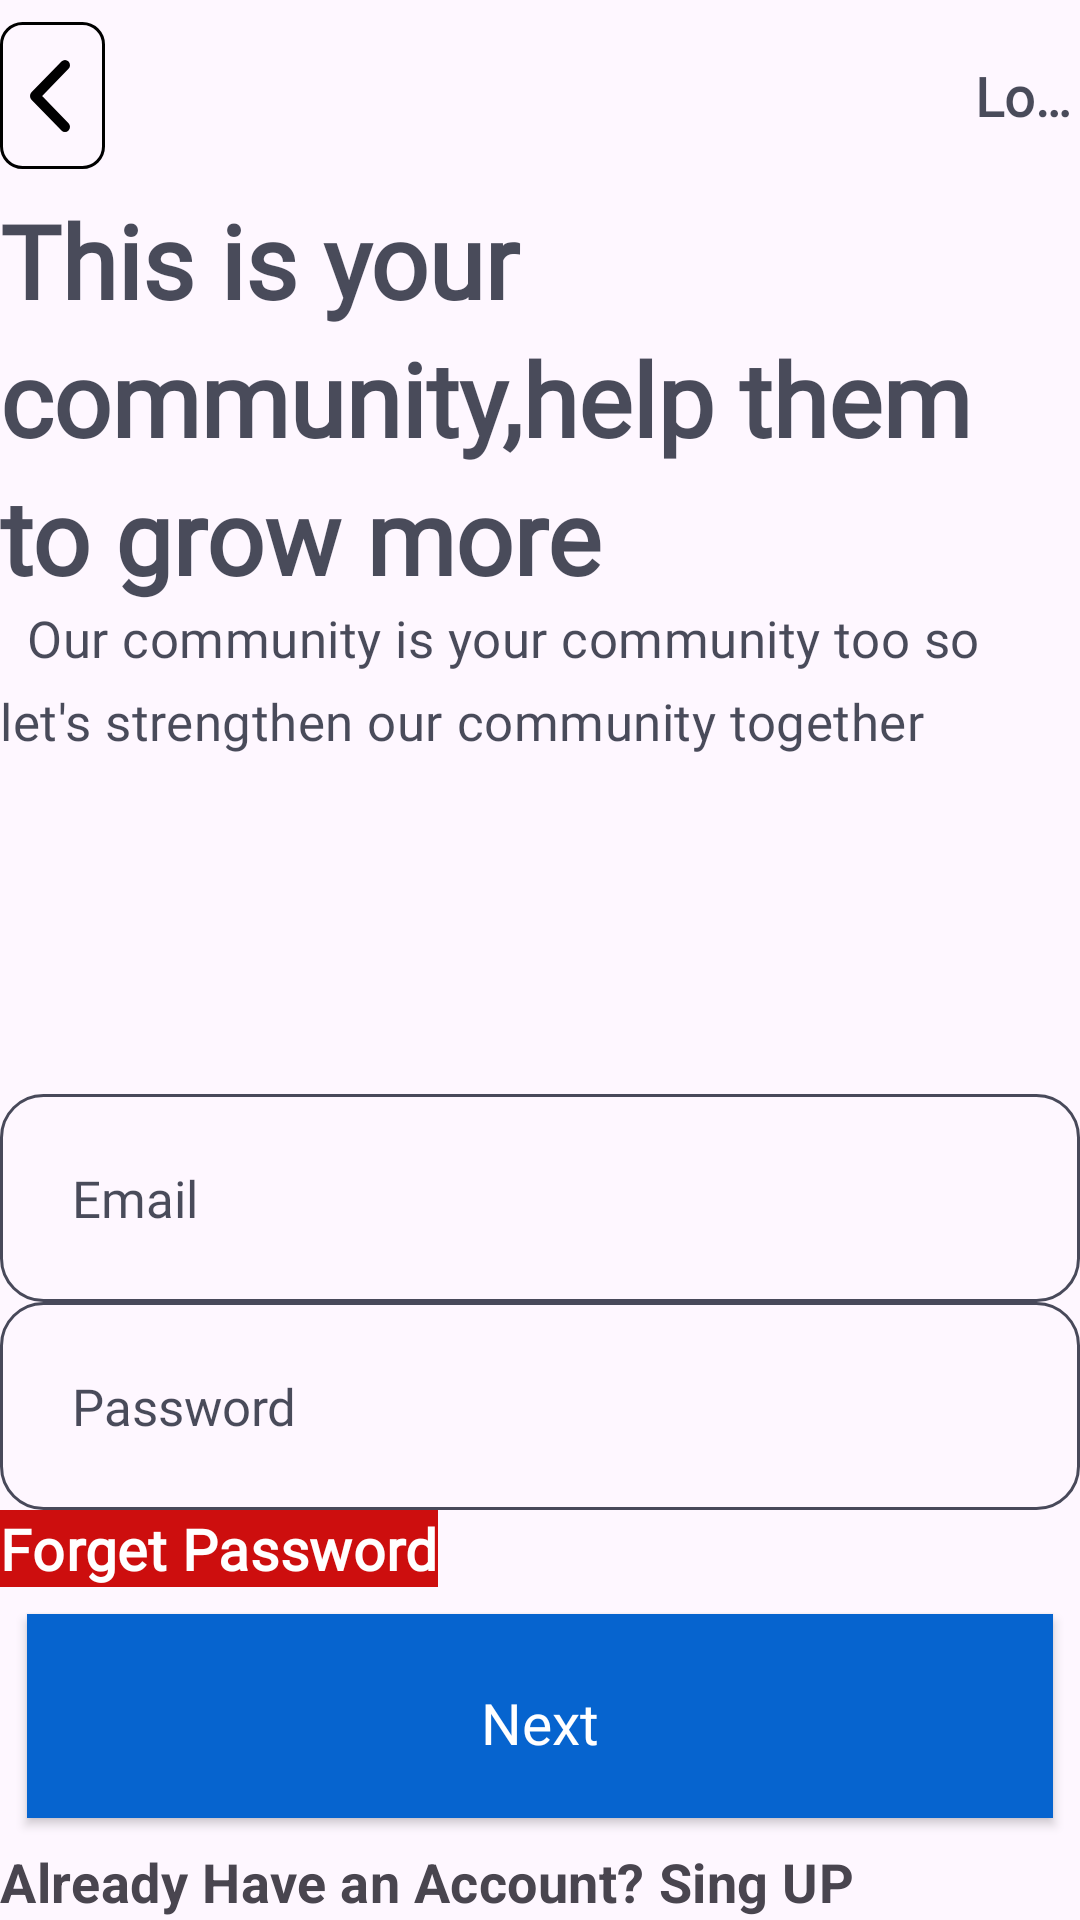

Reconstruct the res/layout file that produces this screen, plus the resources it refers to.
<!-- AndroidManifest.xml: application theme Theme.Toodo_App -->
<!-- res/layout/fragment_login.xml -->
<?xml version="1.0" encoding="utf-8"?>
<androidx.constraintlayout.widget.ConstraintLayout
    xmlns:android="http://schemas.android.com/apk/res/android"
    xmlns:tools="http://schemas.android.com/tools"
    android:layout_width="match_parent"
    android:layout_height="match_parent"
    xmlns:app="http://schemas.android.com/apk/res-auto"
    tools:context=".LoginFragment">

    <LinearLayout
        android:id="@+id/linearNineteen"
        android:layout_height="match_parent"
        android:layout_width="match_parent"
        android:orientation="vertical"
        style="@style/groupStyle_white_a700">

        <androidx.appcompat.widget.Toolbar
            android:gravity="center_horizontal"
            android:id="@+id/toolbarAppBar"
            android:layout_height="wrap_content"
            android:layout_width="match_parent"
            app:contentInsetStart="0dp"
            >

            <LinearLayout
                android:id="@+id/linearAppBar"
                android:layout_height="wrap_content"
                android:layout_width="match_parent"
                android:orientation="horizontal">

                <ImageButton
                    android:background="@drawable/rectangle_border_name_black_900_radius_7"
                    android:id="@+id/btnArrowLeft"
                    android:layout_gravity="top"
                    android:layout_height="@dimen/_49pxh"
                    android:layout_width="@dimen/_35pxh"
                    android:paddingHorizontal="@dimen/_10pxh"
                    android:paddingVertical="@dimen/_6pxv"
                    android:scaleType="fitCenter"
                    android:src="@drawable/img_arrow_left"
                    tools:ignore="ContentDescription"/>

                <TextView
                    android:ellipsize="end"
                    android:id="@+id/txtPersonality"
                    android:layout_gravity="center_vertical"
                    android:layout_height="wrap_content"
                   android:layout_marginLeft="@dimen/_290pxh"
                    android:layout_width="wrap_content"
                    android:singleLine="true"
                    android:text="Login"
                    style="@style/txtPoppinssemibold18"
                    />

            </LinearLayout>
        </androidx.appcompat.widget.Toolbar>

        <ScrollView
            android:clipToPadding="false"
            android:fillViewport="true"
            android:gravity="center_horizontal"
            android:id="@+id/scrollViewScrollView"
            android:layout_height="0dp"
            android:layout_weight="1"
            android:layout_width="match_parent">

            <LinearLayout
                android:id="@+id/linearLogin"
                android:layout_height="wrap_content"
                android:layout_width="match_parent"
                android:orientation="vertical">

                <LinearLayout
                    android:gravity="start"
                    android:id="@+id/linearPageHeader"
                    android:layout_height="wrap_content"
                    android:layout_width="match_parent"
                    android:orientation="vertical">

                    <TextView
                        android:id="@+id/txtThisIsYourCommunity"
                        android:layout_height="wrap_content"
                        android:layout_width="match_parent"
                        android:lineSpacingExtra="@dimen/_6pxh"
                        android:text="This is your community,help them to grow more"
                        style="@style/txtPoppinsbold34"
          />

                    <TextView android:id="@+id/txtOurCommunityIs"
                        android:layout_height="wrap_content"
                        android:layout_width="match_parent"
                        android:letterSpacing="0.01"
                       android:textSize="@dimen/_17pxh"
                        android:lineSpacingExtra="@dimen/_8pxh"
                        android:text="  Our community is your community too so let's strengthen our community together "
                        style="@style/txtPoppinsmedium12"
                       />

                </LinearLayout>

                <ImageView android:id="@+id/imageLogo"
                    android:layout_gravity="center_horizontal"
                    android:layout_height="@dimen/_113pxh"
                    android:layout_width="@dimen/_116pxh"
                    android:scaleType="fitXY"
                    android:src="@drawable/img_logo_gray_50_01_113x116"
                    tools:ignore="ContentDescription"
                    tools:src="@drawable/img_logo_gray_50_01_113x116"/>

                <EditText
                    android:id="@+id/etEmail"
                    android:layout_width="match_parent"
                    android:layout_height="wrap_content"
                    android:background="@drawable/rectangle_border_name_onprimary_opacity_0_1_radius_14"
                    android:ellipsize="end"
                    android:fontFamily="@font/poppins"
                    android:hint="@string/lbl_email2"
                    android:inputType="text"
                    android:paddingStart="@dimen/_24pxh"
                    android:paddingTop="@dimen/_19pxv"
                    android:paddingEnd="@dimen/_24pxh"
                    android:paddingBottom="@dimen/_19pxv"
                    android:singleLine="true"
                    android:textColor="@color/onPrimary"
                    android:textColorHint="@color/onPrimary"
                    android:textFontWeight="500"
                    android:textSize="@dimen/_17pxh"
                    android:textStyle="bold"
                    tools:ignore="Autofill" />

                <EditText
                    android:background="@drawable/rectangle_border_name_onprimary_opacity_0_1_radius_14"
                    android:ellipsize="end"
                    android:fontFamily="@font/poppins"
                    android:hint="@string/lbl_password"
                    android:id="@+id/etPassword"
                    android:inputType="text"
                    android:layout_height="wrap_content"
                    android:layout_width="match_parent"
                    android:paddingBottom="@dimen/_19pxv"
                    android:paddingEnd="@dimen/_24pxh"
                    android:paddingStart="@dimen/_24pxh"
                    android:paddingTop="@dimen/_19pxv"
                    android:singleLine="true"
                    android:textColor="@color/onPrimary"
                    android:textColorHint="@color/onPrimary"
                    android:textFontWeight="500"
                    android:textSize="@dimen/_17pxh"
                    android:textStyle="bold" tools:ignore="Autofill"/>
                <TextView
                    android:ellipsize="end"
                    android:id="@+id/password"
                    android:layout_gravity="start"
                    android:layout_height="wrap_content"
                    android:layout_width="wrap_content"
                    android:textColor="@color/white_A700"
                    android:letterSpacing="0.01"
                    android:lineSpacingExtra="@dimen/_6pxh"
                    android:textSize="@dimen/_19pxh"
                    android:singleLine="true"
                    android:background="#CD0E0E"
                    android:text="Forget Password"
                    style="@style/txtPoppinssemibold12"
               />

                <androidx.appcompat.widget.AppCompatButton
                    android:layout_margin="@dimen/_9pxh"
                    android:ellipsize="end"
                    android:fontFamily="@font/poppins"
                    android:gravity="center"
                    android:id="@+id/btnNext"
                    android:layout_height="@dimen/_68pxh"
                    android:layout_width="match_parent"
                    android:paddingBottom="@dimen/_19pxv"
                    android:background="#0664CF"
                    android:paddingEnd="@dimen/_30pxh"
                    android:paddingStart="@dimen/_30pxh"
                    android:paddingTop="@dimen/_19pxv"
                    android:singleLine="true"
                    android:text="@string/lbl_next"
                    android:textAllCaps="false"
                    android:textColor="@color/white_A700"
                    android:textFontWeight="500"
                    android:textSize="@dimen/_19pxh"
                    android:textStyle="bold"
                    tools:text="@string/lbl_next"/>

                <LinearLayout
                    android:gravity="center_vertical"
                    android:id="@+id/linearDonTHaveAnAccount"
                    android:layout_height="wrap_content"
                    android:layout_width="match_parent"
                    android:orientation="horizontal">

                    <TextView
                        android:ellipsize="end"
                        android:gravity="top"
                        android:id="@+id/txtConfirmation"
                        android:layout_height="wrap_content"
                        android:layout_width="match_parent"
                        android:letterSpacing="0.01"
                        android:lineSpacingExtra="@dimen/_6pxh"
                        android:singleLine="true"
                        android:text="Already Have an Account? Sing UP"
                        android:textSize="@dimen/_18pxh"
                        android:textStyle="bold"
                        />


                </LinearLayout>
            </LinearLayout>
        </ScrollView>
    </LinearLayout>




</androidx.constraintlayout.widget.ConstraintLayout>
<!-- resources referenced by this layout -->
<resources>
  <color name="onPrimary">#CC1B1F31</color>
  <color name="white_A700">#ffffff</color>
  <dimen name="_10pxh">10.0dp</dimen>
  <dimen name="_113pxh">113.0dp</dimen>
  <dimen name="_116pxh">116.0dp</dimen>
  <dimen name="_17pxh">17.0dp</dimen>
  <dimen name="_18pxh">18.0dp</dimen>
  <dimen name="_19pxh">19.0dp</dimen>
  <dimen name="_19pxv">23.49dp</dimen>
  <dimen name="_24pxh">24.0dp</dimen>
  <dimen name="_290pxh">290.0dp</dimen>
  <dimen name="_30pxh">30.0dp</dimen>
  <dimen name="_35pxh">35.0dp</dimen>
  <dimen name="_49pxh">49.0dp</dimen>
  <dimen name="_68pxh">68.0dp</dimen>
  <dimen name="_6pxh">6.0dp</dimen>
  <dimen name="_6pxv">7.42dp</dimen>
  <dimen name="_8pxh">8.0dp</dimen>
  <dimen name="_9pxh">9.0dp</dimen>
  <!-- drawable img_arrow_left (drawable) -->
  <vector xmlns:android="http://schemas.android.com/apk/res/android"
          android:width="10dp"
          android:height="16dp"
          android:viewportWidth="9.0"
          android:viewportHeight="14.0">
      <path
          android:pathData="M7,13L1,7L7,1"
          android:strokeLineCap="round"
          android:strokeColor="#000000"
          android:fillColor="#00000000"
          android:strokeWidth="2"
          android:strokeLineJoin="round"/>
  </vector>
  <!-- drawable rectangle_border_name_black_900_radius_7 (drawable) -->
  <?xml version="1.0" encoding="UTF-8"?>
  <shape android:shape="rectangle" xmlns:android="http://schemas.android.com/apk/res/android">
      <corners android:radius="@dimen/_7pxh"/>
      <stroke
          android:color="@color/black_900" android:width="@dimen/_1pxh"/>
  </shape>
  <!-- drawable rectangle_border_name_onprimary_opacity_0_1_radius_14 (drawable) -->
  <?xml version="1.0" encoding="UTF-8"?>
  <shape android:shape="rectangle" xmlns:android="http://schemas.android.com/apk/res/android">
      <corners android:radius="@dimen/_14pxh"/>
      <stroke
          android:color="@color/onPrimary" android:width="@dimen/_1pxh"/>
  </shape>
  <string name="lbl_email2">Email</string>
  <string name="lbl_next">Next</string>
  <string name="lbl_password">Password</string>
  <style name="groupStyle_white_a700">
          <item name="android:background">@drawable/rectangle_bg_name_white_a700</item>
      </style>
  <style name="txtPoppinsbold34">
          <item name="android:textSize">@dimen/_34pxh</item>
          <item name="android:textColor">@color/onPrimary</item>
          <item name="android:fontFamily">@font/poppins</item>
          <item name="android:textFontWeight" tools:targetApi="p">700</item>
      </style>
  <style name="txtPoppinsmedium12">
          <item name="android:textSize">@dimen/_12pxh</item>
          <item name="android:textColor">@color/onPrimary</item>
          <item name="android:fontFamily">@font/poppins</item>
          <item name="android:textFontWeight" tools:targetApi="p">500</item>
      </style>
  <style name="txtPoppinssemibold12">
          <item name="android:textSize">@dimen/_12pxh</item>
          <item name="android:textColor">@color/secondaryContainer</item>
          <item name="android:fontFamily">@font/poppins</item>
          <item name="android:textFontWeight" tools:targetApi="p">600</item>
      </style>
  <style name="txtPoppinssemibold18">
          <item name="android:textSize">@dimen/_18pxh</item>
          <item name="android:textColor">@color/onPrimary</item>
          <item name="android:fontFamily">@font/poppins</item>
          <item name="android:textFontWeight" tools:targetApi="p">600</item>
      </style>
  <style name="Theme.Toodo_App" parent="Base.Theme.Toodo_App" />
  <dimen name="_7pxh">7.0dp</dimen>
  <color name="black_900">#000000</color>
  <dimen name="_1pxh">1.0dp</dimen>
  <dimen name="_14pxh">14.0dp</dimen>
  <dimen name="_34pxh">34.0dp</dimen>
  <dimen name="_12pxh">12.0dp</dimen>
  <color name="secondaryContainer">#BCE85F1B</color>
  <style name="Base.Theme.Toodo_App" parent="Theme.Material3.DayNight.NoActionBar">
          
          
      </style>
</resources>
